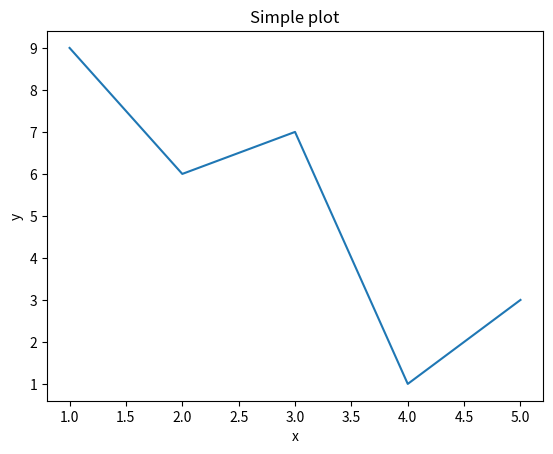

Recreate this plot in Python. (Note: this script raises an exception after producing the figure.)
import numpy as np
import matplotlib.pyplot as plt

#%% Plotting functions
fig=plt.figure() # Create a figure object
ax=fig.gca() # Get current axes (gca)
ax.plot([ 1, 2, 3, 4, 5], [9, 6, 7, 1, 3])
ax.set_xlabel('x')
ax.set_ylabel('y')
ax.set_title('Simple plot')
ax.set_xticks(np.arrange(0, 10, 0.2)) # Set x-ticks

ax.set_xlim(-3, 15)
ax.set_ylim(0, 5)
ax.autoscale()

ax.legend(loc='lower center', ncol=2) # Add legend

plt.show() # Show the plot

#%%
import numpy as np
import matplotlib.pyplot as plt

fig=plt.figure()
ax=fig.gca()
ax.plot([1,1,1,1,1,1], 'r:') # : heißt gepunktete Linie
ax.plot([2,2,2,2,2,2], 'g-.')  
ax.plot([3,3,3,3,3,3], 'b--')
ax.plot([4,4,4,4,4,4], 'k+-')
ax.grid() # Add grid in the background

plt.show() # Show the plot

# %%

# Aufgabe: Exportieren --> wo wird es hin exportiert? Ohne konkreten Pfad wird es in den Ordner gespeichert, in dem das Skript liegt. Hier also programming_basics
# Plotten mit Pandas
